The GitHub repository the-abood/AI-Powered-Self-Checkout-Systems-in-Retail-Environments contains a labelled image folder "Dataset" with 6 categories: blue boost, pepsi, purple boost, quavers, red boost, tuna sandwich. Examples follow, each with its label.

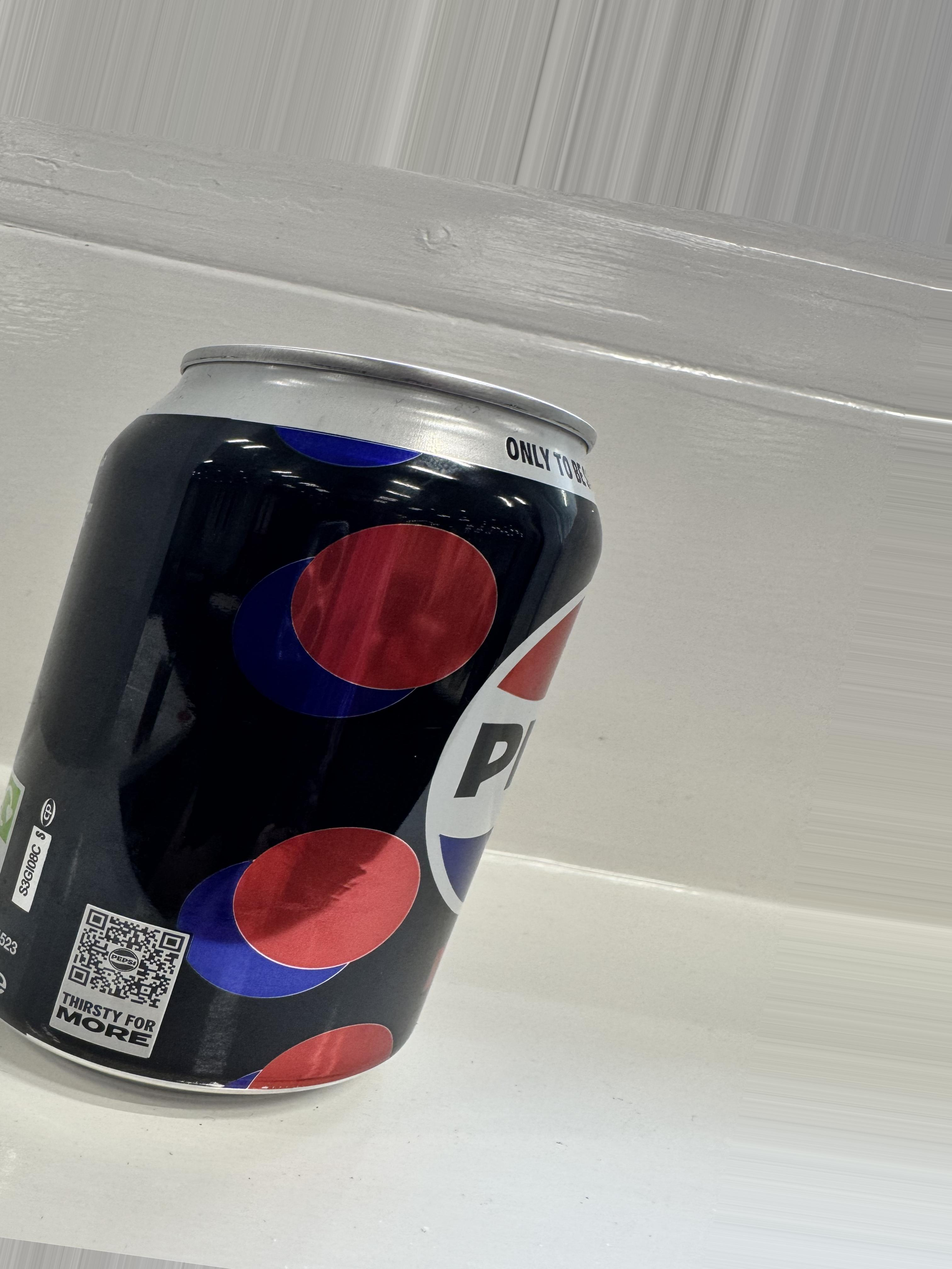
Label: pepsi

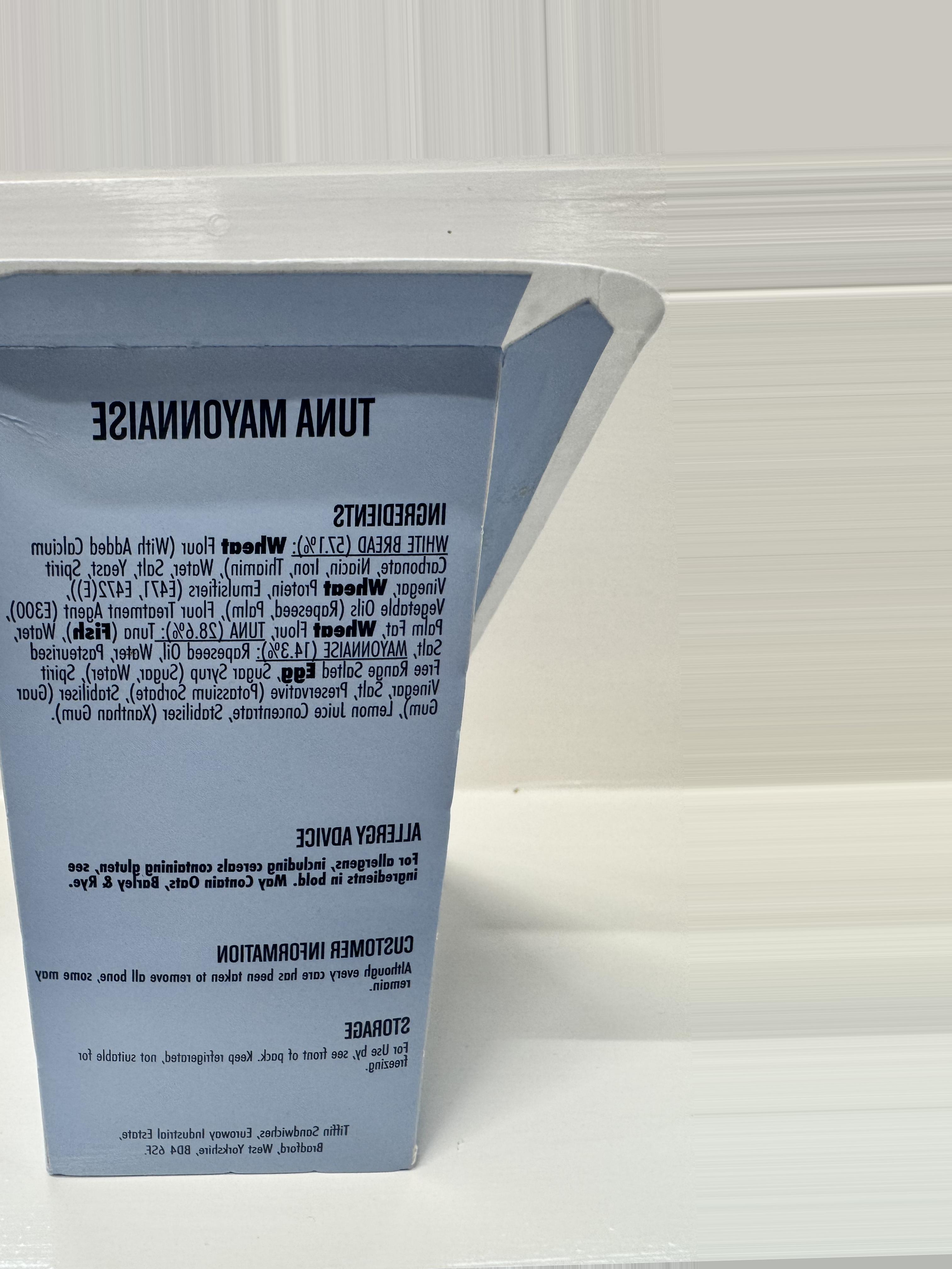
Label: tuna sandwich

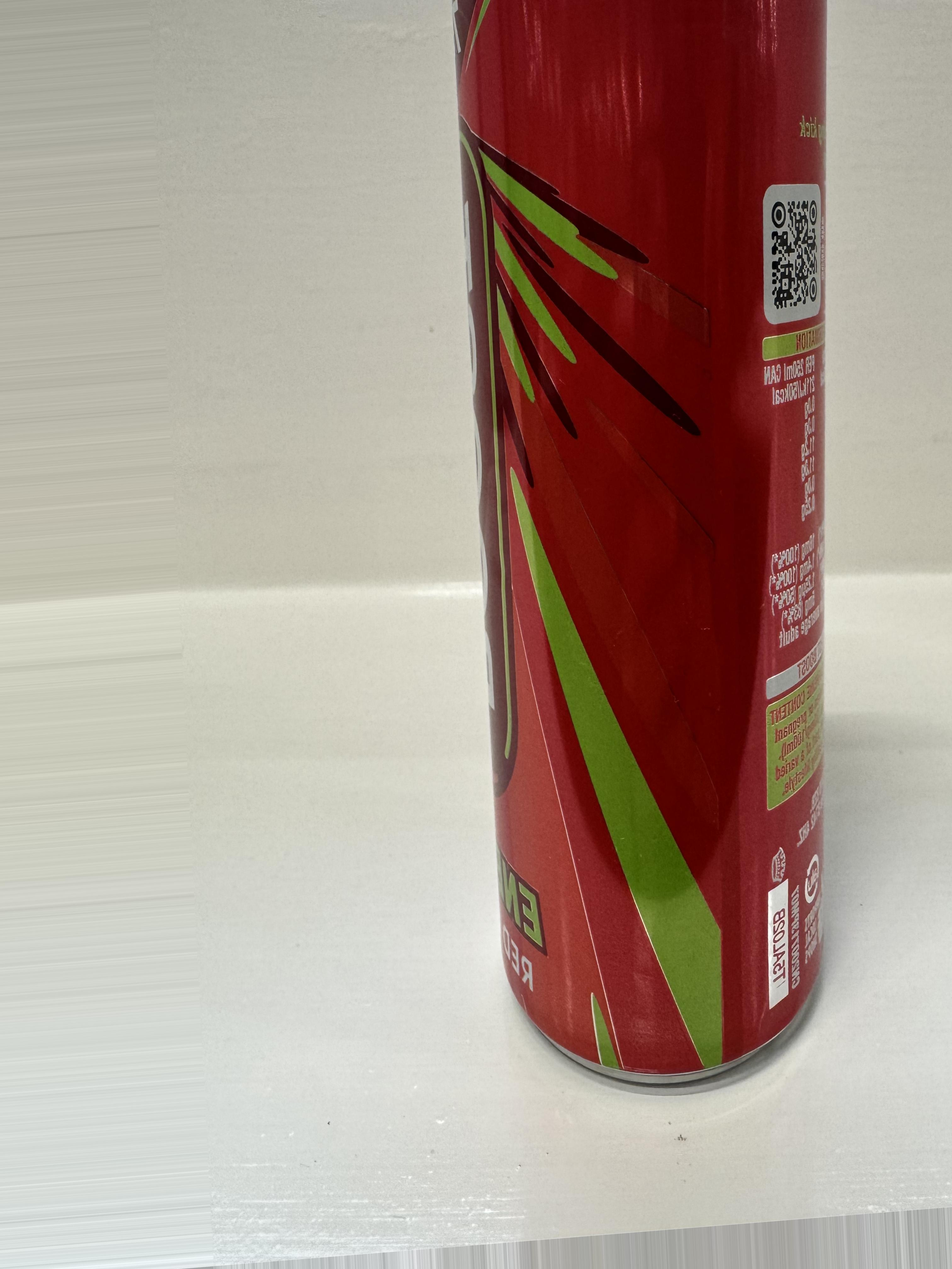
Label: red boost

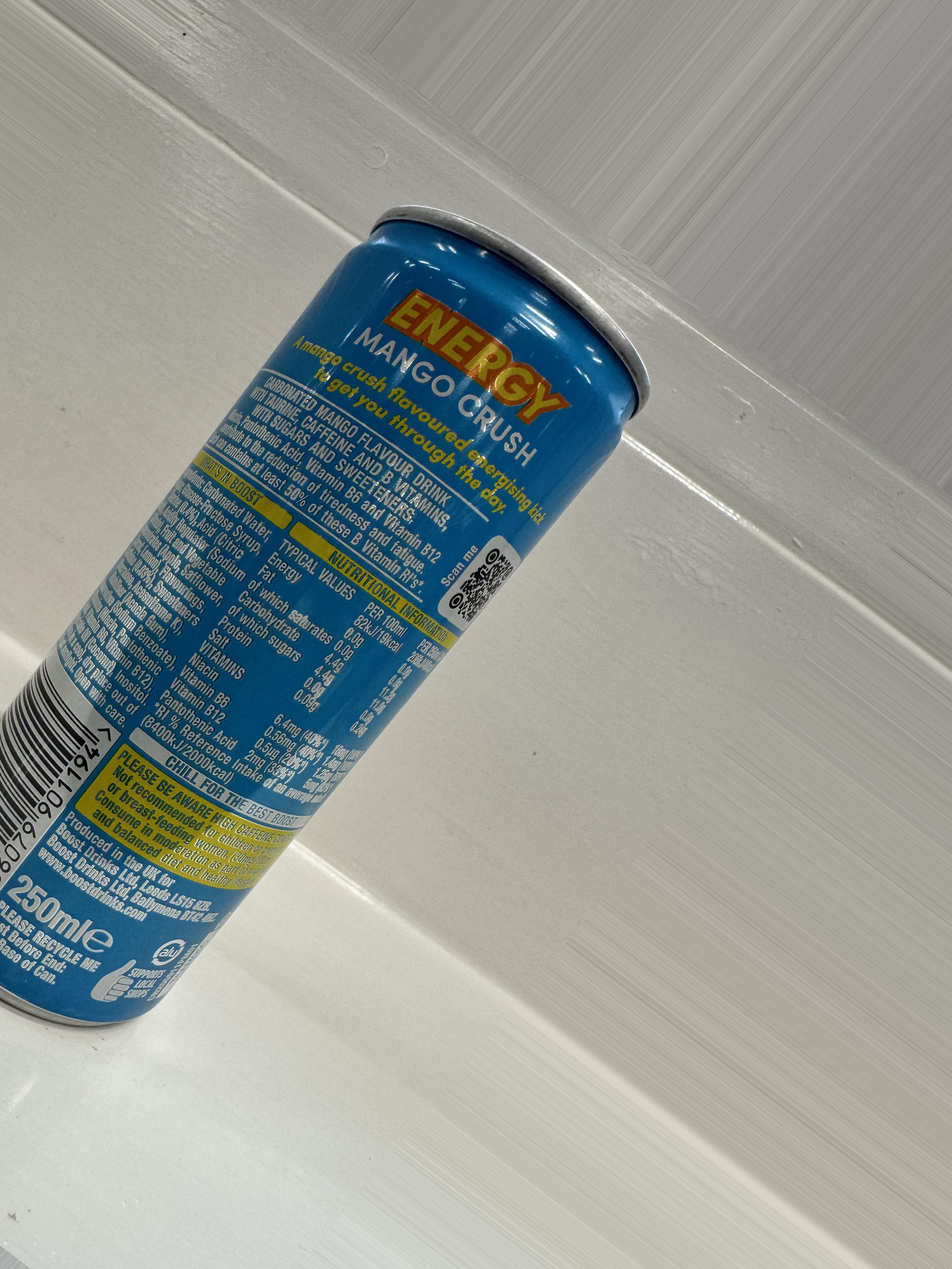
Label: blue boost

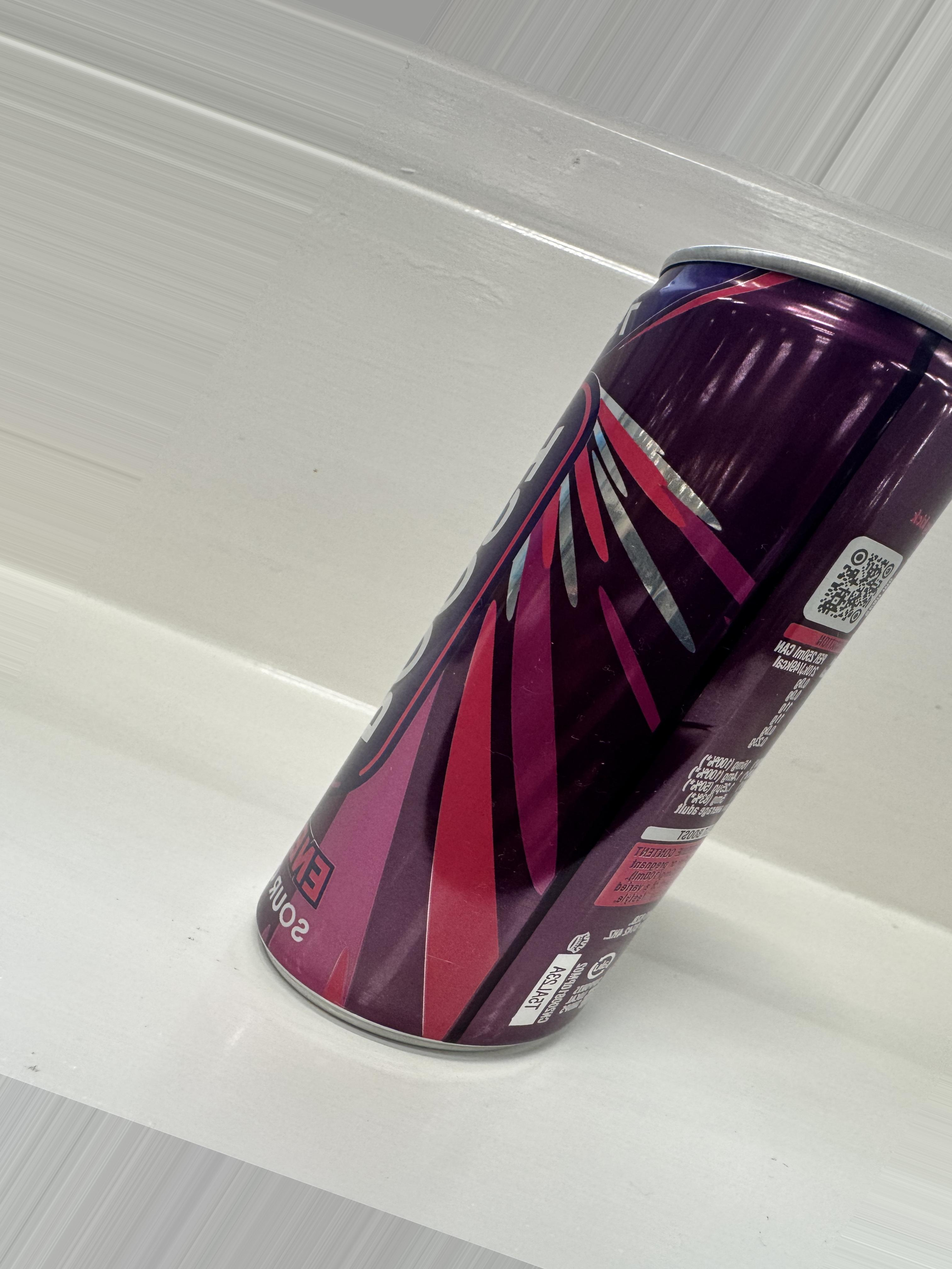
Label: purple boost

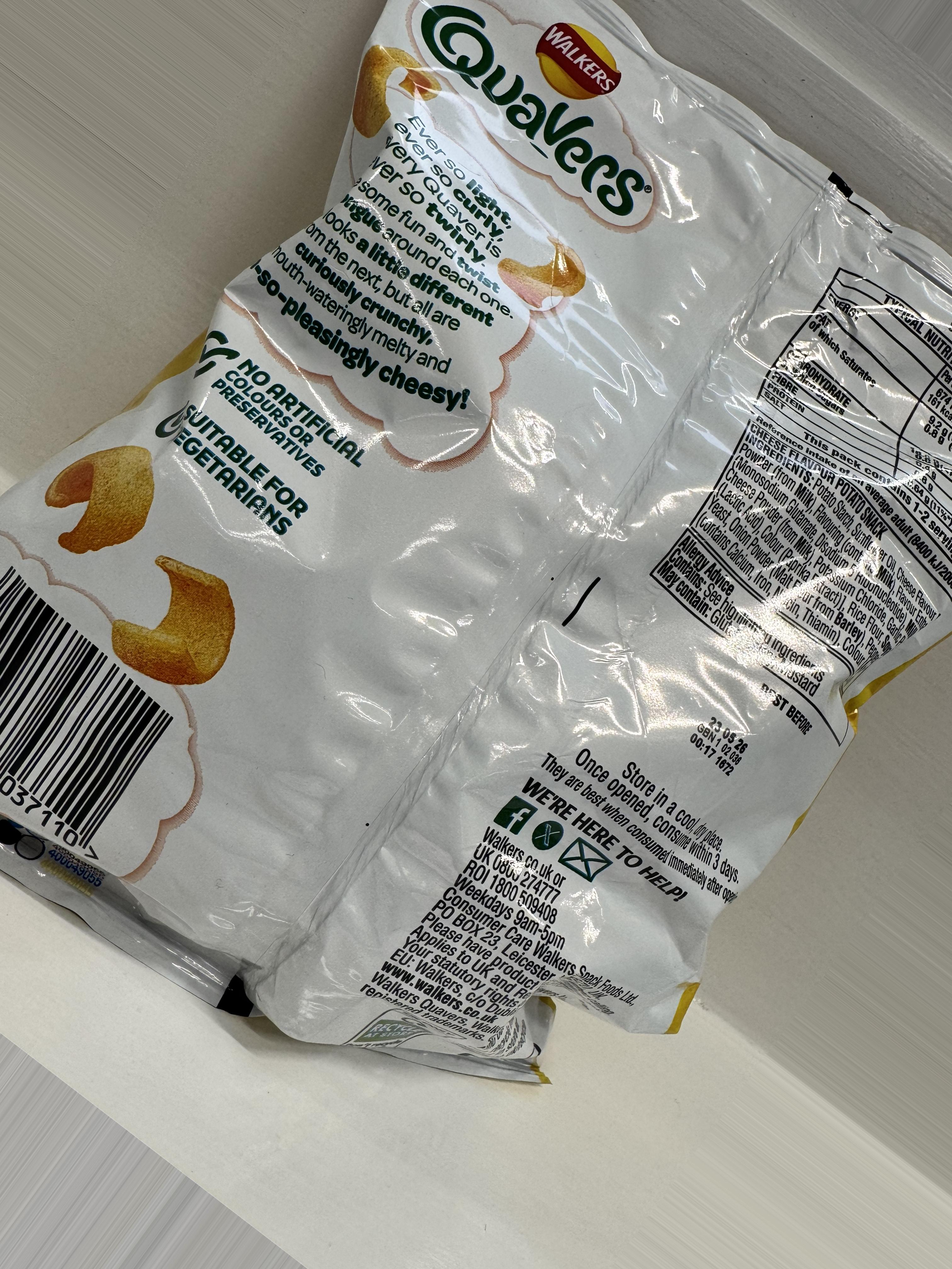
Label: quavers
